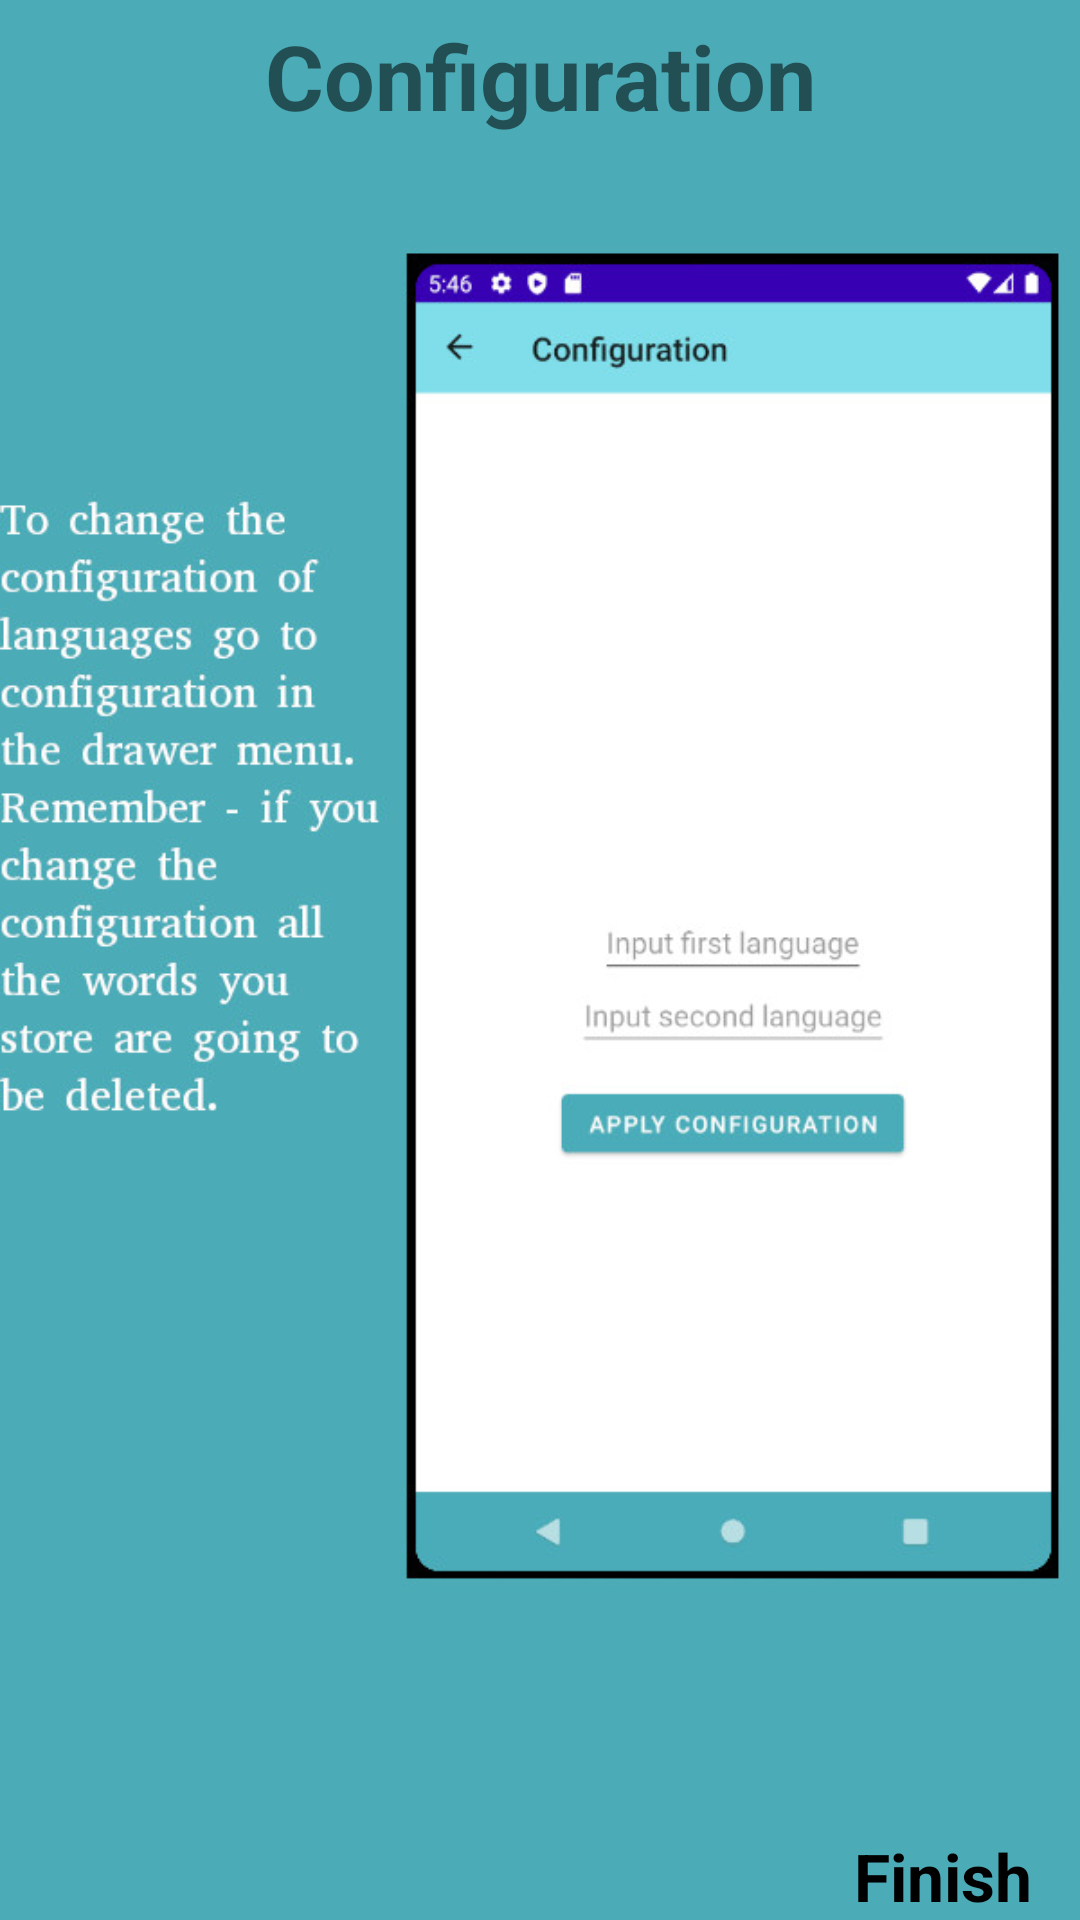

Produce the Android XML layout that renders to this screen, including the resource entries it uses.
<!-- AndroidManifest.xml: application theme Theme.VocabularyApp -->
<!-- res/layout/fragment_fourth_screen.xml -->
<?xml version="1.0" encoding="utf-8"?>
<androidx.constraintlayout.widget.ConstraintLayout xmlns:android="http://schemas.android.com/apk/res/android"
    xmlns:app="http://schemas.android.com/apk/res-auto"
    xmlns:tools="http://schemas.android.com/tools"
    android:layout_width="match_parent"
    android:layout_height="match_parent"
    android:background="@color/colorPrimaryDark"
    tools:context=".fragments.walkthrough.screens.FourthScreen">

    
    <ImageView
        android:id="@+id/imageView2"
        android:layout_width="match_parent"
        android:layout_height="match_parent"
        app:srcCompat="@drawable/configuration_screen_walthrough"
        app:layout_constraintEnd_toEndOf="parent"
        app:layout_constraintStart_toStartOf="parent"
        app:layout_constraintTop_toTopOf="parent" />

    <TextView
        android:id="@+id/title"
        android:layout_width="wrap_content"
        android:layout_height="wrap_content"
        android:layout_marginTop="5dp"
        android:text="@string/nav_configuration"
        android:textSize="30sp"
        android:textStyle="bold"
        app:layout_constraintEnd_toEndOf="parent"
        app:layout_constraintStart_toStartOf="parent"
        app:layout_constraintTop_toTopOf="parent" />



    <TextView
        android:id="@+id/finish"
        android:layout_width="wrap_content"
        android:layout_height="wrap_content"
        android:layout_marginEnd="16dp"
        android:layout_marginRight="16dp"
        android:text="@string/finish"
        android:textColor="@color/black"
        android:textSize="22sp"
        android:textStyle="bold"
        app:layout_constraintBottom_toBottomOf="parent"
        app:layout_constraintEnd_toEndOf="parent" />


</androidx.constraintlayout.widget.ConstraintLayout>
<!-- resources referenced by this layout -->
<resources>
  <color name="black">#FF000000</color>
  <color name="colorPrimaryDark">#4bacb8</color>
  <!-- drawable configuration_screen_walthrough: jpg bitmap (drawable, 61062 bytes) -->
  <string name="finish">Finish</string>
  <string name="nav_configuration">Configuration</string>
  <style name="Theme.VocabularyApp" parent="Theme.MaterialComponents.DayNight.NoActionBar">
          
          <item name="colorPrimary">@color/button_color</item>=
          
          <item name="colorSecondary">@color/floating_button_color</item>
  
          <item name="android:navigationBarColor" tools:targetApi="l">@color/colorPrimaryDark</item>
          <item name="toolbarStyle">@style/ToolbarTheme</item>
      </style>
  <color name="button_color">#4bacb8</color>
  <color name="floating_button_color">#4bacb8</color>
  <style name="ToolbarTheme" parent="Widget.AppCompat.Toolbar">
          <item name="android:background">@color/colorPrimary</item>
      </style>
  <color name="colorPrimary">#80deea</color>
</resources>
